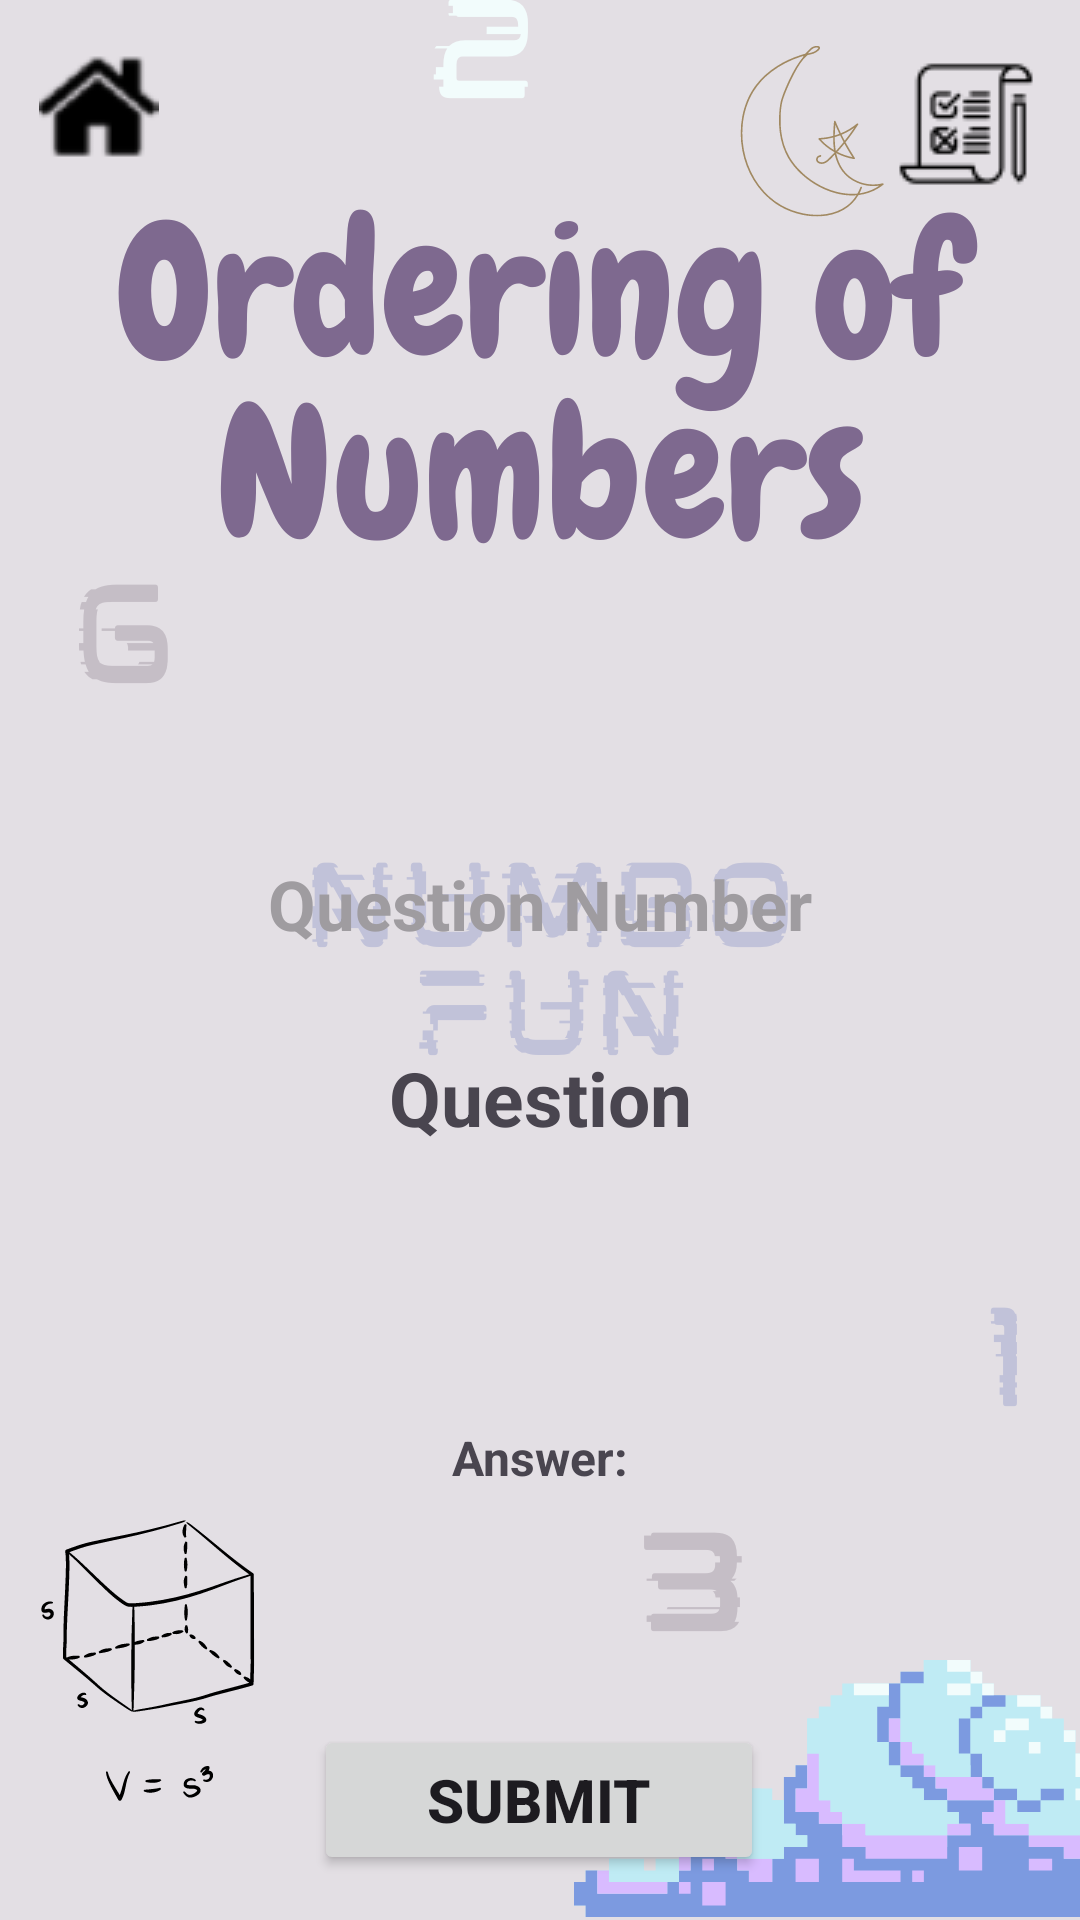

This screen was rendered from an Android layout file. Write that file and the resources it references.
<!-- AndroidManifest.xml: application theme Theme.IndividualPracticalAssignment -->
<!-- res/layout/activity_order_numbers.xml -->
<?xml version="1.0" encoding="utf-8"?>
<androidx.constraintlayout.widget.ConstraintLayout xmlns:android="http://schemas.android.com/apk/res/android"
    xmlns:app="http://schemas.android.com/apk/res-auto"
    xmlns:tools="http://schemas.android.com/tools"
    android:layout_width="match_parent"
    android:layout_height="match_parent"
    android:background="@drawable/order_activity">

    <Button
        android:id="@+id/HomeButton"
        android:layout_width="42dp"
        android:layout_height="wrap_content"
        android:layout_alignParentStart="true"
        android:layout_alignParentTop="true"
        android:layout_marginStart="12dp"
        android:layout_marginTop="12dp"
        android:background="@android:color/transparent"
        android:drawableLeft="@drawable/home_icon"
        android:onClick="goHomePage"
        android:padding="1dp"
        app:layout_constraintStart_toStartOf="parent"
        app:layout_constraintTop_toTopOf="parent" />

    <Button
        android:id="@+id/rulesButton"
        android:layout_width="52dp"
        android:layout_height="59dp"
        android:layout_marginTop="12dp"
        android:layout_marginEnd="12dp"
        android:background="@android:color/transparent"
        android:drawableLeft="@drawable/rules_icon"
        android:onClick="showRules"
        android:padding="1dp"
        android:scaleType="centerInside"
        app:layout_constraintEnd_toEndOf="parent"
        app:layout_constraintTop_toTopOf="parent" />

    <TextView
        android:id="@+id/questionNumberTextView"
        android:layout_width="340dp"
        android:layout_height="35dp"
        android:layout_marginTop="284dp"
        android:gravity="center"
        android:text="@string/questionNumber"
        android:textColor="@color/grey"
        android:textSize="23sp"
        android:textStyle="bold"
        app:layout_constraintEnd_toEndOf="parent"
        app:layout_constraintHorizontal_bias="0.492"
        app:layout_constraintStart_toStartOf="parent"
        app:layout_constraintTop_toTopOf="parent" />

    <TextView
        android:id="@+id/orderTextView"
        android:layout_width="340dp"
        android:layout_height="66dp"
        android:layout_marginTop="14dp"
        android:gravity="center"
        android:text="@string/question"
        android:textSize="25sp"
        android:textStyle="bold"
        app:layout_constraintEnd_toEndOf="parent"
        app:layout_constraintHorizontal_bias="0.492"
        app:layout_constraintStart_toStartOf="parent"
        app:layout_constraintTop_toBottomOf="@+id/questionNumberTextView" />

    <LinearLayout
        android:id="@+id/randomNumbersLayout"
        android:layout_width="match_parent"
        android:layout_height="60dp"
        android:layout_marginTop="12dp"
        android:gravity="center_horizontal"
        android:orientation="horizontal"
        app:layout_constraintEnd_toEndOf="parent"
        app:layout_constraintHorizontal_bias="0.0"
        app:layout_constraintStart_toStartOf="parent"
        app:layout_constraintTop_toBottomOf="@+id/orderTextView" />

    <TextView
        android:id="@+id/answerTextView"
        android:layout_width="340dp"
        android:layout_height="20dp"
        android:layout_marginTop="4dp"
        android:gravity="center"
        android:text="@string/answer"
        android:textSize="16sp"
        android:textStyle="bold"
        app:layout_constraintEnd_toEndOf="parent"
        app:layout_constraintHorizontal_bias="0.492"
        app:layout_constraintStart_toStartOf="parent"
        app:layout_constraintTop_toBottomOf="@+id/randomNumbersLayout" />

    <LinearLayout
        android:id="@+id/queueLayout"
        android:layout_width="match_parent"
        android:layout_height="60dp"
        android:layout_marginTop="8dp"
        android:gravity="center_horizontal"
        android:orientation="horizontal"
        app:layout_constraintEnd_toEndOf="parent"
        app:layout_constraintHorizontal_bias="0.0"
        app:layout_constraintStart_toStartOf="parent"
        app:layout_constraintTop_toBottomOf="@+id/answerTextView" />

    <Button
        android:id="@+id/submitButton"
        android:layout_width="150dp"
        android:layout_height="50dp"
        android:layout_marginTop="12dp"
        android:text="@string/submit"
        android:textSize="20sp"
        android:textStyle="bold"
        android:visibility="visible"
        app:layout_constraintEnd_toEndOf="parent"
        app:layout_constraintHorizontal_bias="0.498"
        app:layout_constraintStart_toStartOf="parent"
        app:layout_constraintTop_toBottomOf="@+id/queueLayout" />

    <Button
        android:id="@+id/nextButton"
        android:layout_width="150dp"
        android:layout_height="50dp"
        android:layout_marginTop="12dp"
        android:text="@string/next"
        android:textSize="20sp"
        android:textStyle="bold"
        android:visibility="invisible"
        app:layout_constraintEnd_toEndOf="parent"
        app:layout_constraintHorizontal_bias="0.498"
        app:layout_constraintStart_toStartOf="parent"
        app:layout_constraintTop_toBottomOf="@+id/submitButton" />

    <TextView
        android:id="@+id/correctAnswerTextView"
        android:layout_width="wrap_content"
        android:layout_height="wrap_content"
        android:layout_marginTop="8dp"
        android:gravity="center"
        android:text="@string/correct_answer_message"
        android:textColor="@android:color/black"
        android:textSize="20sp"
        android:visibility="invisible"
        app:layout_constraintEnd_toEndOf="parent"
        app:layout_constraintHorizontal_bias="0.503"
        app:layout_constraintStart_toStartOf="parent"
        app:layout_constraintTop_toBottomOf="@+id/nextButton" />

</androidx.constraintlayout.widget.ConstraintLayout>
<!-- resources referenced by this layout -->
<resources>
  <color name="grey">#9F9CA0</color>
  <!-- drawable home_icon: png bitmap (drawable, 1292 bytes) -->
  <!-- drawable order_activity: png bitmap (drawable, 102211 bytes) -->
  <!-- drawable rules_icon: png bitmap (drawable, 1335 bytes) -->
  <string name="answer">Answer:</string>
  <string name="correct_answer_message">Correct or Wrong</string>
  <string name="next">Next</string>
  <string name="question">Question</string>
  <string name="questionNumber">Question Number</string>
  <string name="submit">Submit</string>
  <style name="Theme.IndividualPracticalAssignment" parent="Base.Theme.IndividualPracticalAssignment" />
  <style name="Base.Theme.IndividualPracticalAssignment" parent="Theme.Material3.DayNight.NoActionBar">
          
           <item name="colorPrimary">@color/purple</item>
      </style>
  <color name="purple">#9585A6</color>
</resources>
